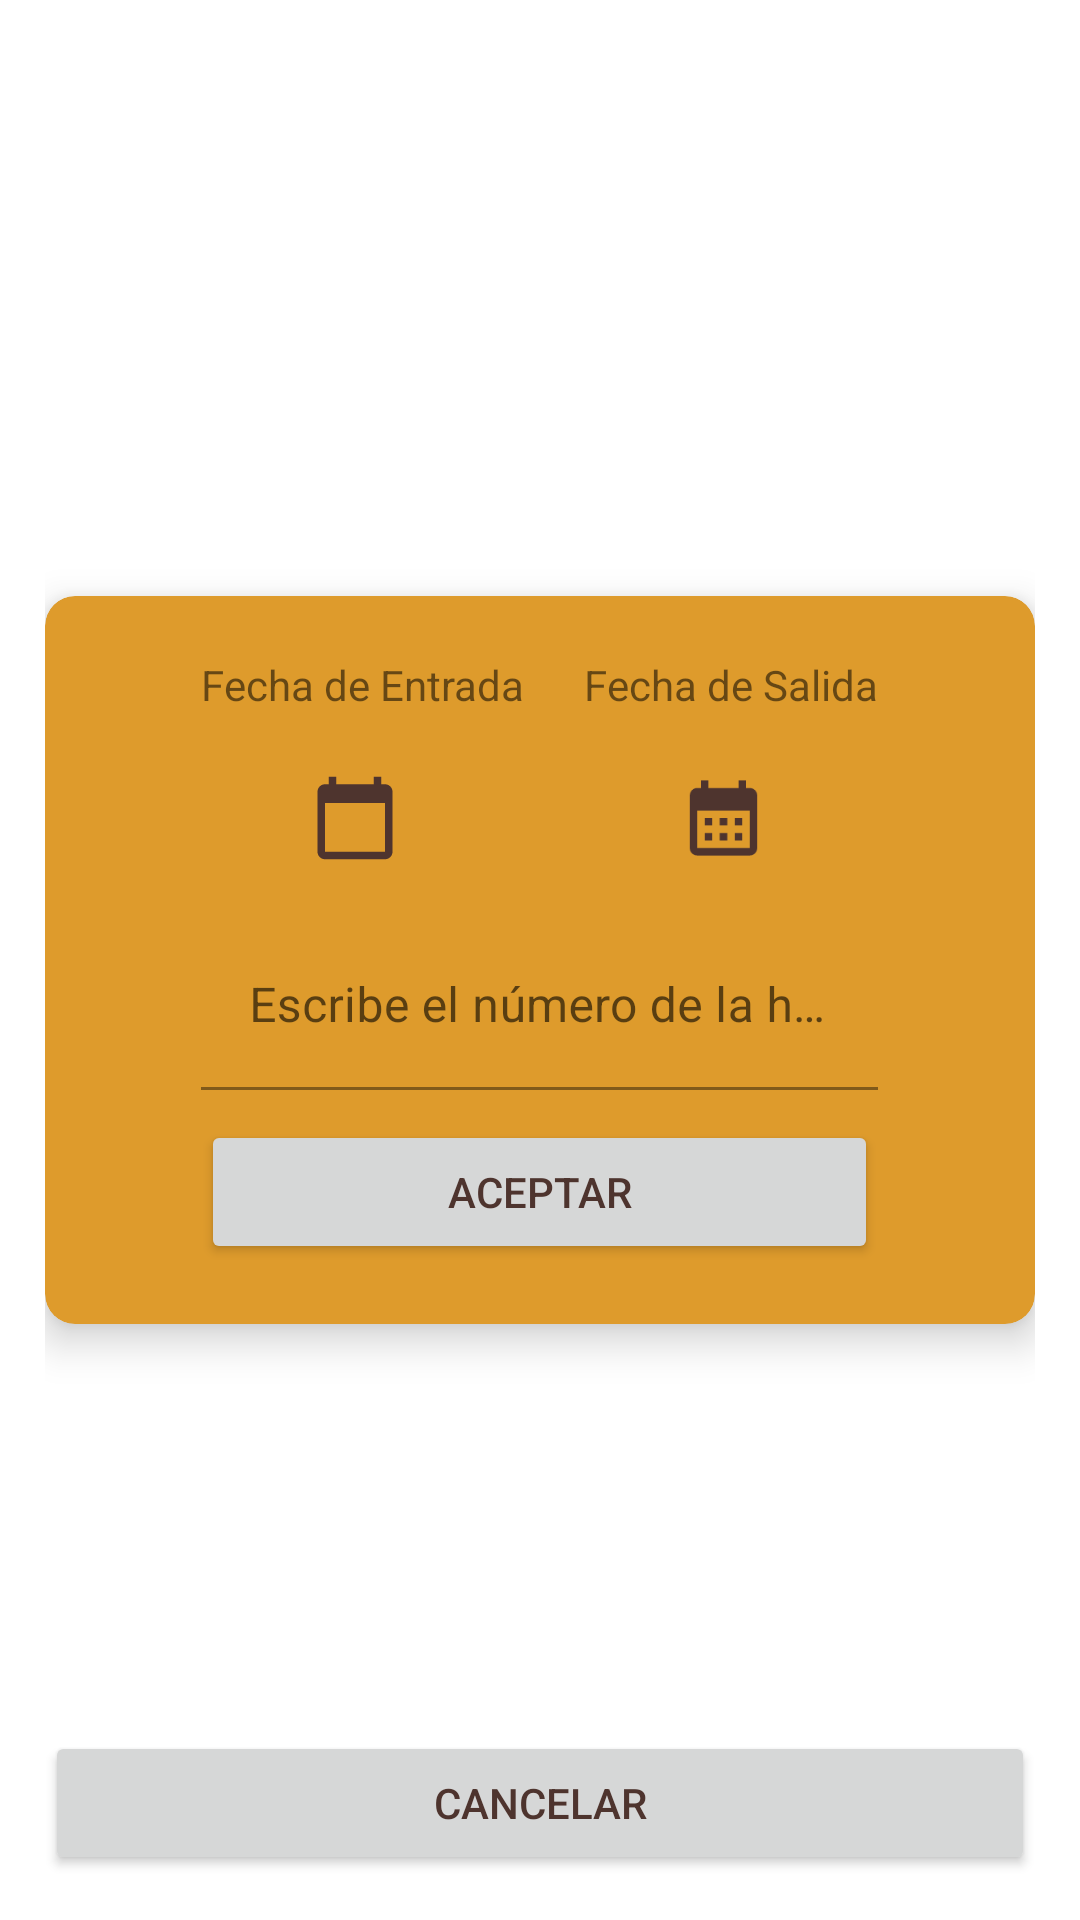

Reconstruct the res/layout file that produces this screen, plus the resources it refers to.
<!-- AndroidManifest.xml: application theme Theme.ProyectoFinal -->
<!-- res/layout/activity_reservas.xml -->
<?xml version="1.0" encoding="utf-8"?>
<androidx.constraintlayout.widget.ConstraintLayout xmlns:android="http://schemas.android.com/apk/res/android"
    xmlns:app="http://schemas.android.com/apk/res-auto"
    xmlns:tools="http://schemas.android.com/tools"
    android:layout_width="match_parent"
    android:layout_height="match_parent"
    android:padding="15dp"
    tools:context=".ReservasActivity">

    <androidx.cardview.widget.CardView
        android:id="@+id/create_reserva_view"
        android:visibility="visible"
        android:layout_width="match_parent"
        android:layout_height="wrap_content"
        app:cardCornerRadius="10dp"
        app:cardElevation="8dp"
        app:contentPadding="15dp"
        android:backgroundTint="@color/primaryColor"
        app:layout_constraintBottom_toBottomOf="parent"
        app:layout_constraintTop_toTopOf="parent"
        tools:ignore="MissingConstraints"
        tools:layout_editor_absoluteX="15dp">

        <LinearLayout
            android:layout_width="match_parent"
            android:layout_height="wrap_content"
            android:background="@color/primaryColor"
            android:gravity="center"
            android:orientation="horizontal">

            <LinearLayout
                android:layout_width="wrap_content"
                android:layout_height="wrap_content"
                android:orientation="vertical">

                <LinearLayout
                    android:layout_width="match_parent"
                    android:layout_height="wrap_content"
                    android:background="@color/primaryColor"
                    android:gravity="center"
                    android:orientation="horizontal"
                    android:padding="5dp">

                    <TextView
                        android:layout_width="wrap_content"
                        android:layout_height="wrap_content"
                        android:text="@string/create_reserva_fecha_entrada"
                        android:layout_marginEnd="10dp"/>

                    <TextView
                        android:layout_width="wrap_content"
                        android:layout_height="wrap_content"
                        android:text="@string/create_reserva_fecha_salida"
                        android:layout_marginStart="10dp"/>

                </LinearLayout>

                <LinearLayout
                    android:layout_width="match_parent"
                    android:layout_height="wrap_content"
                    android:background="@color/primaryColor"
                    android:gravity="center"
                    android:orientation="horizontal"
                    android:padding="5dp">

                    <ImageButton
                        android:id="@+id/fecha_entrada_button"
                        android:layout_width="0dp"
                        android:layout_height="50dp"
                        android:layout_weight="1"
                        android:src="@drawable/ic_calendar"
                        android:backgroundTint="@android:color/transparent"
                        android:scaleType="fitCenter"
                        android:layout_marginEnd="10dp"/>

                    <ImageButton
                        android:id="@+id/fecha_salida_button"
                        android:layout_width="0dp"
                        android:layout_height="50dp"
                        android:layout_weight="1"
                        android:src="@drawable/ic_calendar_2"
                        android:backgroundTint="@android:color/transparent"
                        android:scaleType="fitCenter"
                        android:layout_marginStart="10dp"/>

                </LinearLayout>
                <LinearLayout
                    android:layout_width="match_parent"
                    android:layout_height="wrap_content"
                    android:background="@color/primaryColor"
                    android:gravity="center"
                    android:orientation="horizontal"
                    android:padding="5dp">

                    <com.google.android.material.textfield.TextInputLayout
                        android:layout_width="match_parent"
                        android:layout_height="wrap_content">

                        <com.google.android.material.textfield.TextInputEditText
                            android:id="@+id/num_habitacion_edittext"
                            android:layout_width="match_parent"
                            android:layout_height="wrap_content"
                            android:backgroundTint="@android:color/transparent"
                            android:hint="@string/num_habitacion_hint"/>

                    </com.google.android.material.textfield.TextInputLayout>

                </LinearLayout>
                <LinearLayout
                    android:layout_width="match_parent"
                    android:layout_height="wrap_content"
                    android:background="@color/primaryColor"
                    android:gravity="center"
                    android:orientation="horizontal"
                    android:padding="5dp">

                    <Button
                        android:id="@+id/aceptar_button_create_reserva"
                        android:layout_width="match_parent"
                        android:layout_height="wrap_content"
                        android:text="@string/button_aceptar_mod_cliente_title"
                        android:textColor="@color/foreGround"
                        app:layout_constraintBottom_toBottomOf="parent"
                        app:layout_constraintVertical_bias="0.142"
                        tools:layout_editor_absoluteX="27dp" />

                </LinearLayout>

            </LinearLayout>
        </LinearLayout>

    </androidx.cardview.widget.CardView>

    <Button
        android:id="@+id/volver_button_create_reserva"
        android:visibility="visible"
        android:layout_width="match_parent"
        android:layout_height="wrap_content"
        android:text="@string/cancelar"
        android:textColor="@color/foreGround"
        app:layout_constraintBottom_toBottomOf="parent"
        app:layout_constraintVertical_bias="0.142"
        tools:layout_editor_absoluteX="27dp" />

    <androidx.cardview.widget.CardView
        android:id="@+id/reserva_activa_view"
        android:layout_width="match_parent"
        android:layout_height="wrap_content"
        app:cardCornerRadius="10dp"
        app:cardElevation="8dp"
        android:visibility="gone"
        app:layout_constraintBottom_toBottomOf="parent"
        app:layout_constraintTop_toTopOf="parent"
        tools:ignore="MissingConstraints"
        tools:layout_editor_absoluteX="15dp">

        <LinearLayout
            android:layout_width="match_parent"
            android:layout_height="wrap_content"
            android:background="@color/primaryColor"
            android:gravity="center"
            android:orientation="horizontal"
            android:padding="5dp">

            <ImageView
                android:layout_width="50dp"
                android:layout_height="50dp"
                android:src="@drawable/ic_person" />

            <LinearLayout
                android:layout_width="wrap_content"
                android:layout_height="wrap_content"
                android:orientation="vertical"
                android:padding="10dp">

                <LinearLayout
                    android:layout_width="wrap_content"
                    android:layout_height="wrap_content"
                    android:orientation="horizontal">

                    <ImageView
                        android:layout_width="25dp"
                        android:layout_height="25dp"
                        android:src="@drawable/ic_calendar"
                        app:tint="@color/foreGround"/>

                    <TextView
                        android:id="@+id/fecha_entrada_row"
                        android:layout_width="wrap_content"
                        android:layout_height="wrap_content"
                        android:text="@string/default_name_with_surname" />

                </LinearLayout>

                <LinearLayout
                    android:layout_width="wrap_content"
                    android:layout_height="wrap_content"
                    android:orientation="horizontal">

                    <ImageView
                        android:layout_width="25dp"
                        android:layout_height="25dp"
                        android:src="@drawable/ic_calendar_2"
                        app:tint="@color/foreGround" />

                    <TextView
                        android:id="@+id/fecha_salida_row"
                        android:layout_width="wrap_content"
                        android:layout_height="wrap_content"
                        android:text="@string/default_name_with_surname" />

                </LinearLayout>

                <LinearLayout
                    android:layout_width="wrap_content"
                    android:layout_height="wrap_content"
                    android:orientation="horizontal">

                    <ImageView
                        android:layout_width="25dp"
                        android:layout_height="25dp"
                        android:src="@drawable/ic_reservas"
                        app:tint="@color/foreGround"/>

                    <TextView
                        android:id="@+id/num_habitacion_row"
                        android:layout_width="wrap_content"
                        android:layout_height="wrap_content"
                        android:text="@string/default_name_with_surname" />

                </LinearLayout>

            </LinearLayout>

        </LinearLayout>

    </androidx.cardview.widget.CardView>

    <Button
        android:id="@+id/volver_button_activa"
        android:layout_width="match_parent"
        android:layout_height="wrap_content"
        android:text="@string/volver"
        android:visibility="gone"
        android:textColor="@color/foreGround"
        app:layout_constraintBottom_toBottomOf="parent"
        app:layout_constraintTop_toBottomOf="@+id/reserva_activa_view"
        app:layout_constraintVertical_bias="0.142"
        tools:layout_editor_absoluteX="27dp" />

</androidx.constraintlayout.widget.ConstraintLayout>
<!-- resources referenced by this layout -->
<resources>
  <color name="foreGround">#4E342E</color>
  <color name="primaryColor">#de9b2c</color>
  <!-- drawable ic_calendar (drawable) -->
  <vector android:height="24dp" android:tint="@color/foreGround"
      android:viewportHeight="24" android:viewportWidth="24"
      android:width="24dp" xmlns:android="http://schemas.android.com/apk/res/android">
      <path android:fillColor="@android:color/white" android:pathData="M20,3h-1L19,1h-2v2L7,3L7,1L5,1v2L4,3c-1.1,0 -2,0.9 -2,2v16c0,1.1 0.9,2 2,2h16c1.1,0 2,-0.9 2,-2L22,5c0,-1.1 -0.9,-2 -2,-2zM20,21L4,21L4,8h16v13z"/>
  </vector>
  <!-- drawable ic_calendar_2 (drawable) -->
  <vector android:height="24dp" android:tint="@color/foreGround"
      android:viewportHeight="24" android:viewportWidth="24"
      android:width="24dp" xmlns:android="http://schemas.android.com/apk/res/android">
      <path android:fillColor="@android:color/white" android:pathData="M19,4h-1V2h-2v2H8V2H6v2H5C3.89,4 3.01,4.9 3.01,6L3,20c0,1.1 0.89,2 2,2h14c1.1,0 2,-0.9 2,-2V6C21,4.9 20.1,4 19,4zM19,20H5V10h14V20zM9,14H7v-2h2V14zM13,14h-2v-2h2V14zM17,14h-2v-2h2V14zM9,18H7v-2h2V18zM13,18h-2v-2h2V18zM17,18h-2v-2h2V18z"/>
  </vector>
  <string name="button_aceptar_mod_cliente_title">Aceptar</string>
  <string name="cancelar">cancelar</string>
  <string name="create_reserva_fecha_entrada">Fecha de Entrada</string>
  <string name="create_reserva_fecha_salida">Fecha de Salida</string>
  <string name="default_name_with_surname">DEFAULT NAME WITH SURNAME</string>
  <string name="num_habitacion_hint">Escribe el número de la habitación</string>
  <string name="volver">volver</string>
  <style name="Theme.ProyectoFinal" parent="Theme.MaterialComponents.DayNight.NoActionBar">
          
          <item name="colorPrimary">@color/primaryColor</item>
          <item name="android:statusBarColor">@color/primaryColor</item>
          <item name="android:textColorLink">@color/primaryColor</item>
      </style>
</resources>
